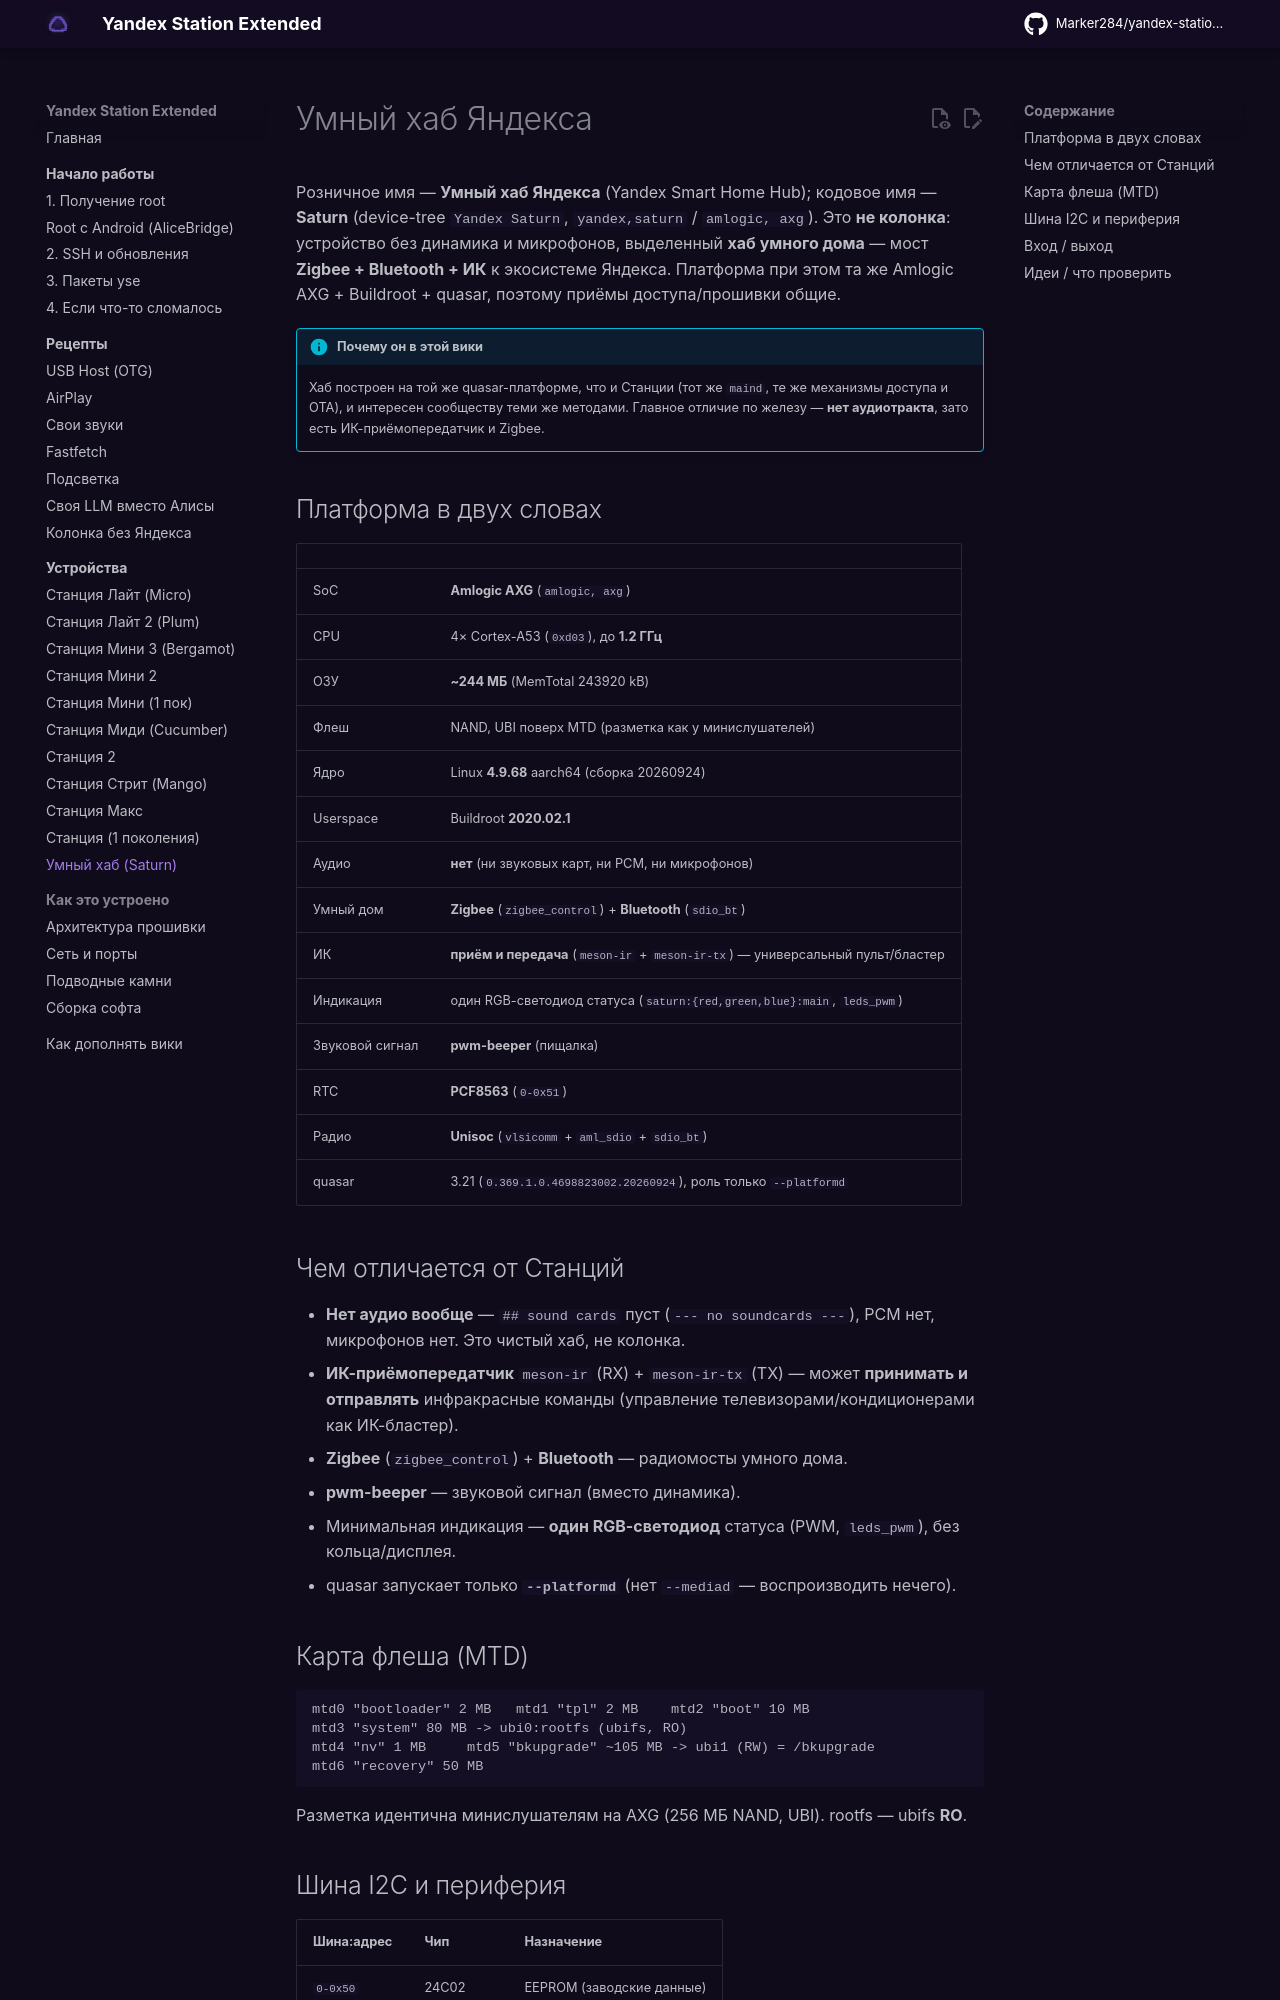

repository: Kastle86/yandex-station-extended · page: devices/yandex-hub/index.html · generator: mkdocs

# Умный хаб Яндекса

Розничное имя — **Умный хаб Яндекса** (Yandex Smart Home Hub); кодовое имя —
**Saturn** (device-tree `Yandex Saturn`, `yandex,saturn` / `amlogic, axg`). Это **не
колонка**: устройство без динамика и микрофонов, выделенный **хаб умного дома** —
мост **Zigbee + Bluetooth + ИК** к экосистеме Яндекса. Платформа при этом та же
Amlogic AXG + Buildroot + quasar, поэтому приёмы доступа/прошивки общие.

!!! info "Почему он в этой вики"
    Хаб построен на той же quasar-платформе, что и Станции (тот же `maind`, те же
    механизмы доступа и OTA), и интересен сообществу теми же методами. Главное
    отличие по железу — **нет аудиотракта**, зато есть ИК-приёмопередатчик и Zigbee.

## Платформа в двух словах

| | |
|---|---|
| SoC | **Amlogic AXG** (`amlogic, axg`) |
| CPU | 4× Cortex-A53 (`0xd03`), до **1.2 ГГц** |
| ОЗУ | **~244 МБ** (MemTotal 243920 kB) |
| Флеш | NAND, UBI поверх MTD (разметка как у минислушателей) |
| Ядро | Linux **4.9.68** aarch64 (сборка 20260924) |
| Userspace | Buildroot **2020.02.1** |
| Аудио | **нет** (ни звуковых карт, ни PCM, ни микрофонов) |
| Умный дом | **Zigbee** (`zigbee_control`) + **Bluetooth** (`sdio_bt`) |
| ИК | **приём и передача** (`meson-ir` + `meson-ir-tx`) — универсальный пульт/бластер |
| Индикация | один RGB-светодиод статуса (`saturn:{red,green,blue}:main`, `leds_pwm`) |
| Звуковой сигнал | **pwm-beeper** (пищалка) |
| RTC | **PCF8563** (`0-0x51`) |
| Радио | **Unisoc** (`vlsicomm` + `aml_sdio` + `sdio_bt`) |
| quasar | 3.21 (`0.369.1.0.4698823002.20260924`), роль только `--platformd` |

## Чем отличается от Станций

- **Нет аудио вообще** — `## sound cards` пуст (`--- no soundcards ---`), PCM нет,
  микрофонов нет. Это чистый хаб, не колонка.
- **ИК-приёмопередатчик** `meson-ir` (RX) + `meson-ir-tx` (TX) — может **принимать и
  отправлять** инфракрасные команды (управление телевизорами/кондиционерами как
  ИК-бластер).
- **Zigbee** (`zigbee_control`) + **Bluetooth** — радиомосты умного дома.
- **pwm-beeper** — звуковой сигнал (вместо динамика).
- Минимальная индикация — **один RGB-светодиод** статуса (PWM, `leds_pwm`), без
  кольца/дисплея.
- quasar запускает только **`--platformd`** (нет `--mediad` — воспроизводить нечего).
